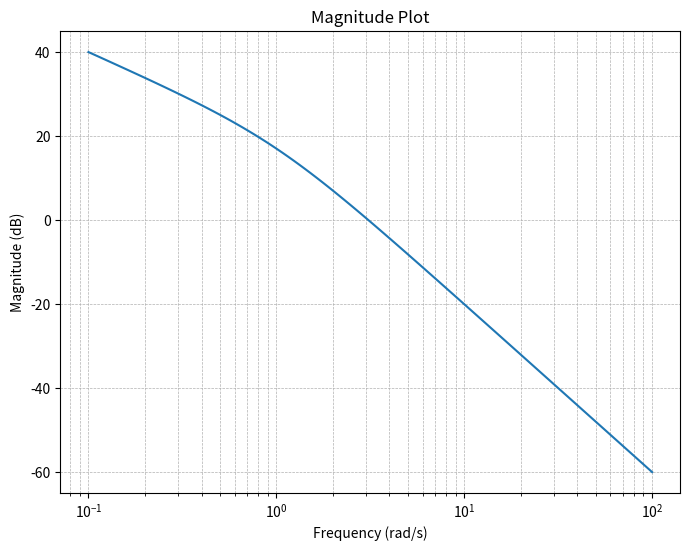

The matplotlib source for this figure:
import numpy as np
import matplotlib.pyplot as plt

# Frequency range
omega = np.logspace(-1, 2, 100)  # Log scale: 0.1 to 100
magnitude = 10 / (omega * np.sqrt(1 + omega**2))  # Compute magnitude
magnitude_db = 20 * np.log10(magnitude)  # Convert to dB

# Plot
plt.figure(figsize=(8, 6))
plt.semilogx(omega, magnitude_db)  # X-axis on log scale
plt.title("Magnitude Plot")
plt.xlabel("Frequency (rad/s)")
plt.ylabel("Magnitude (dB)")
plt.grid(True, which="both", linestyle="--", linewidth=0.5)
plt.show()
